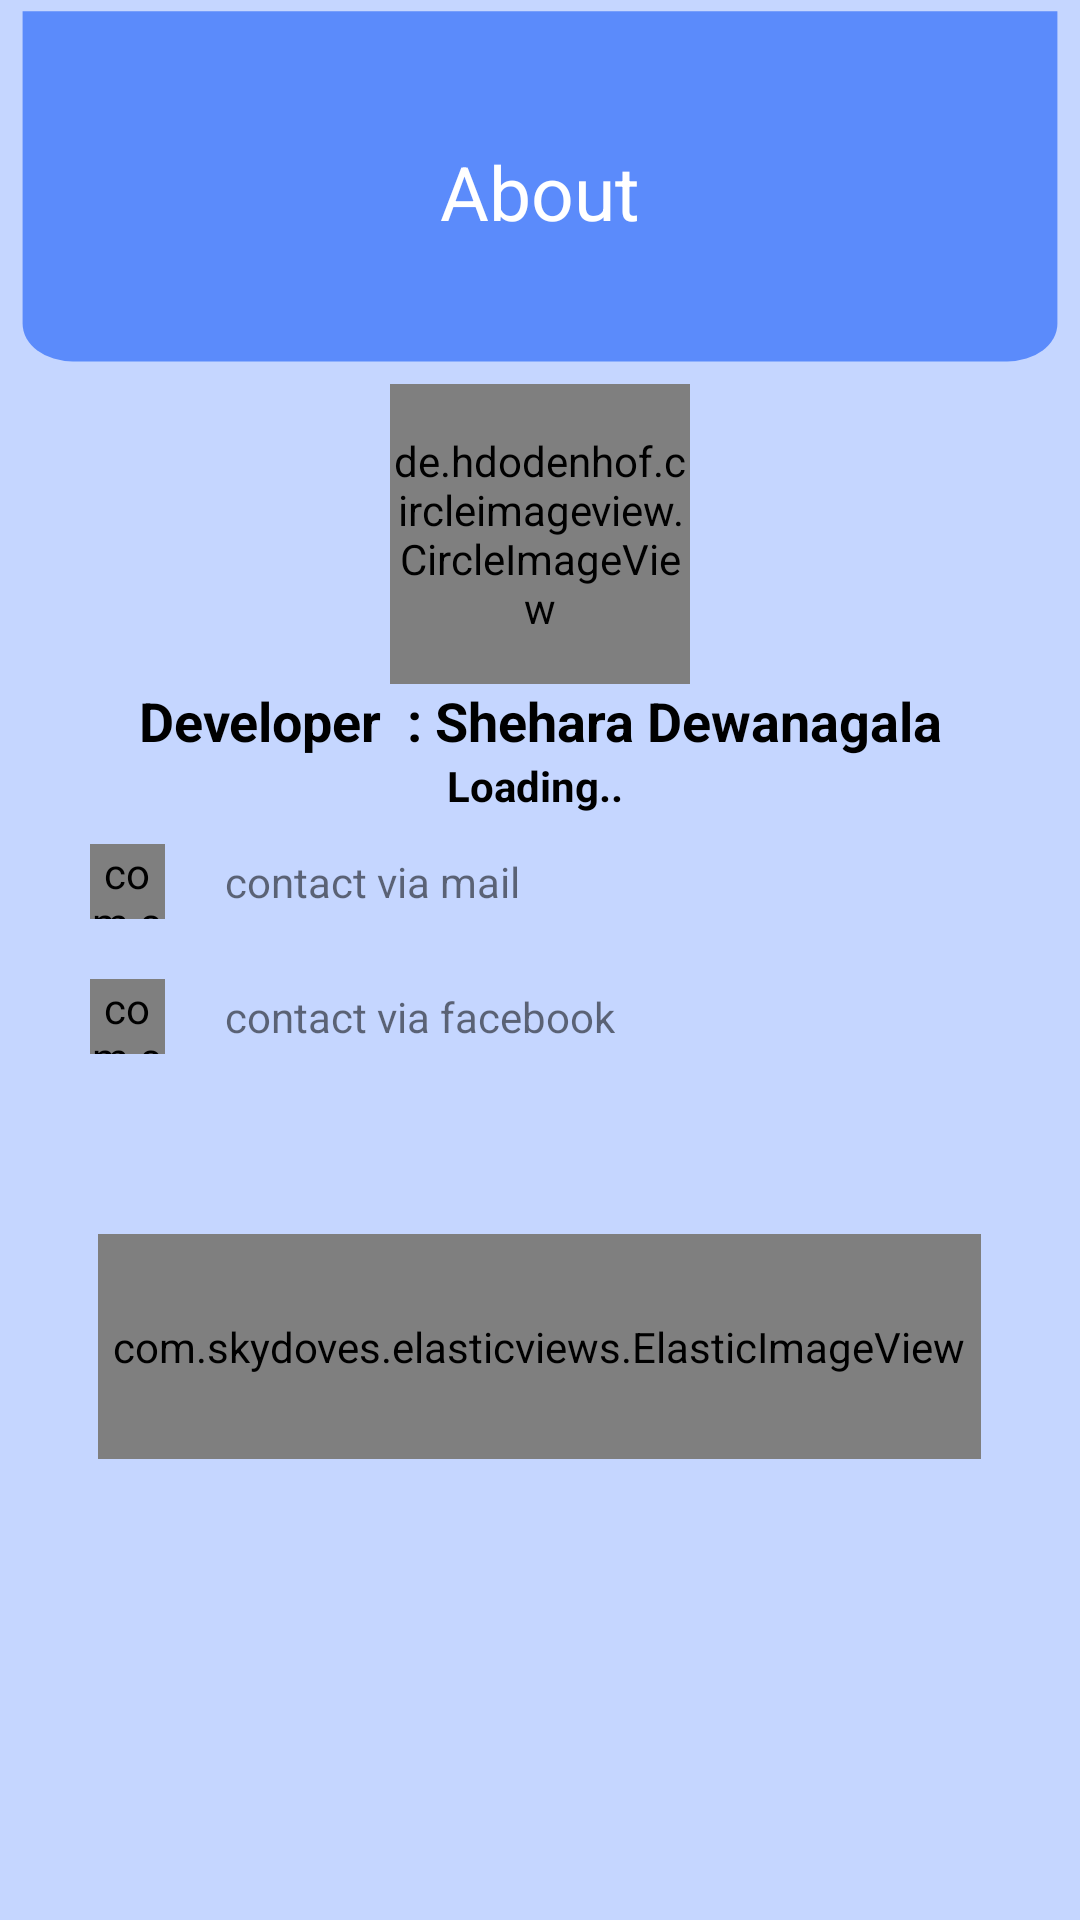

Reconstruct the res/layout file that produces this screen, plus the resources it refers to.
<!-- AndroidManifest.xml: application theme Theme.Pos3 -->
<!-- res/layout/activity_abount.xml -->
<?xml version="1.0" encoding="utf-8"?>
<androidx.constraintlayout.widget.ConstraintLayout xmlns:android="http://schemas.android.com/apk/res/android"
    xmlns:app="http://schemas.android.com/apk/res-auto"
    xmlns:tools="http://schemas.android.com/tools"
    android:layout_width="match_parent"
    android:layout_height="match_parent"
    android:background="#C5D6FF"
    tools:context=".abount">

    <LinearLayout
        android:id="@+id/linearLayout7"
        android:layout_width="0dp"
        android:layout_height="0dp"
        android:background="@drawable/ic_path_1"
        android:gravity="center"
        android:orientation="vertical"
        app:layout_constraintBottom_toTopOf="@+id/g2"
        app:layout_constraintEnd_toEndOf="parent"
        app:layout_constraintStart_toStartOf="parent"
        app:layout_constraintTop_toTopOf="@id/g1">

        <TextView
            android:id="@+id/textView9"
            android:layout_width="match_parent"
            android:layout_height="wrap_content"
            android:gravity="center"

            android:text="About"
            android:textColor="@color/white"
            android:textSize="25sp" />
    </LinearLayout>


    <LinearLayout
        android:id="@+id/linearLayout2"
        android:layout_width="0dp"
        android:layout_height="0dp"
        android:gravity="center_horizontal"
        android:orientation="vertical"
        app:layout_constraintBottom_toBottomOf="@id/g3"

        app:layout_constraintEnd_toEndOf="parent"
        app:layout_constraintStart_toStartOf="parent"
        app:layout_constraintTop_toBottomOf="@+id/g2"
        >

        <de.hdodenhof.circleimageview.CircleImageView
            android:id="@+id/profile_image"
            android:layout_width="100dp"
            android:layout_height="100dp"

             />

        <TextView
            android:id="@+id/textView5"
            android:layout_width="match_parent"
            android:layout_height="wrap_content"
            android:gravity="center"
            android:text="Developer  : Shehara Dewanagala"
            android:textColor="@color/black"
            android:textSize="18sp"
            android:textStyle="bold"
            tools:ignore="MissingConstraints" />

        <TextView
            android:id="@+id/contactnum"
            android:layout_width="match_parent"
            android:layout_height="wrap_content"
            android:gravity="center"
            android:text="Loading.. "
            android:textColor="@color/black"
            android:textStyle="bold" />

        <LinearLayout
            android:layout_width="wrap_content"
            android:layout_height="wrap_content"
            android:layout_gravity="left"
            android:layout_marginLeft="20sp"
            android:layout_marginBottom="50sp"
            android:orientation="vertical"
            android:padding="10sp">


            <LinearLayout
                android:id="@+id/mailcntact"
                android:layout_width="match_parent"
                android:layout_height="match_parent"
                android:layout_marginBottom="20sp"
                android:gravity="center">

                <com.skydoves.elasticviews.ElasticImageView

                    android:layout_width="25sp"
                    android:layout_height="25sp"
                    android:layout_marginRight="20sp"
                    android:src="@drawable/gmail" />

                <TextView
                    android:id="@+id/textView22"
                    android:layout_width="match_parent"
                    android:layout_height="wrap_content"
                    android:text="contact via mail" />
            </LinearLayout>

            <LinearLayout
                android:id="@+id/facebok"
                android:layout_width="match_parent"
                android:layout_height="match_parent"
                android:gravity="center">

                <com.skydoves.elasticviews.ElasticImageView

                    android:layout_width="25sp"
                    android:layout_height="25sp"
                    android:layout_marginRight="20sp"
                    android:src="@drawable/facebook" />

                <TextView
                    android:id="@+id/textView23"
                    android:layout_width="match_parent"
                    android:layout_height="wrap_content"
                    android:text="contact via facebook" />
            </LinearLayout>

        </LinearLayout>


        <com.skydoves.elasticviews.ElasticImageView
            android:id="@+id/button3"
            android:layout_width="wrap_content"
            android:layout_height="75sp"
            android:padding="5sp"
            android:src="@drawable/button_terms" />


    </LinearLayout>

    <androidx.constraintlayout.widget.Guideline
        android:id="@+id/g1"
        android:layout_width="wrap_content"
        android:layout_height="wrap_content"
        android:orientation="horizontal"
        app:layout_constraintGuide_begin="20dp"
        app:layout_constraintGuide_percent="0.0" />

    <androidx.constraintlayout.widget.Guideline
        android:id="@+id/g2"
        android:layout_width="wrap_content"
        android:layout_height="wrap_content"
        android:orientation="horizontal"
        app:layout_constraintGuide_begin="20dp"
        app:layout_constraintGuide_percent="0.2" />

    <androidx.constraintlayout.widget.Guideline
        android:id="@+id/g3"
        android:layout_width="wrap_content"
        android:layout_height="wrap_content"
        android:orientation="horizontal"
        app:layout_constraintGuide_percent="1.0"
        app:layout_constraintGuide_begin="20dp" />

</androidx.constraintlayout.widget.ConstraintLayout>
<!-- resources referenced by this layout -->
<resources>
  <color name="black">#FF000000</color>
  <color name="white">#FFFFFFFF</color>
  <!-- drawable button_terms: png bitmap (drawable, 5464 bytes) -->
  <!-- drawable ic_path_1: png bitmap (drawable, 22317 bytes) -->
  <style name="Theme.Pos3" parent="Theme.AppCompat.Light.NoActionBar">
          
          <item name="colorPrimary">@color/purple_500</item>
          <item name="colorPrimaryDark">@color/purple_700</item>
          <item name="colorAccent">@color/teal_200</item>
          
      </style>
  <color name="purple_500">#FF6200EE</color>
  <color name="purple_700">#FF3700B3</color>
  <color name="teal_200">#FF03DAC5</color>
</resources>
